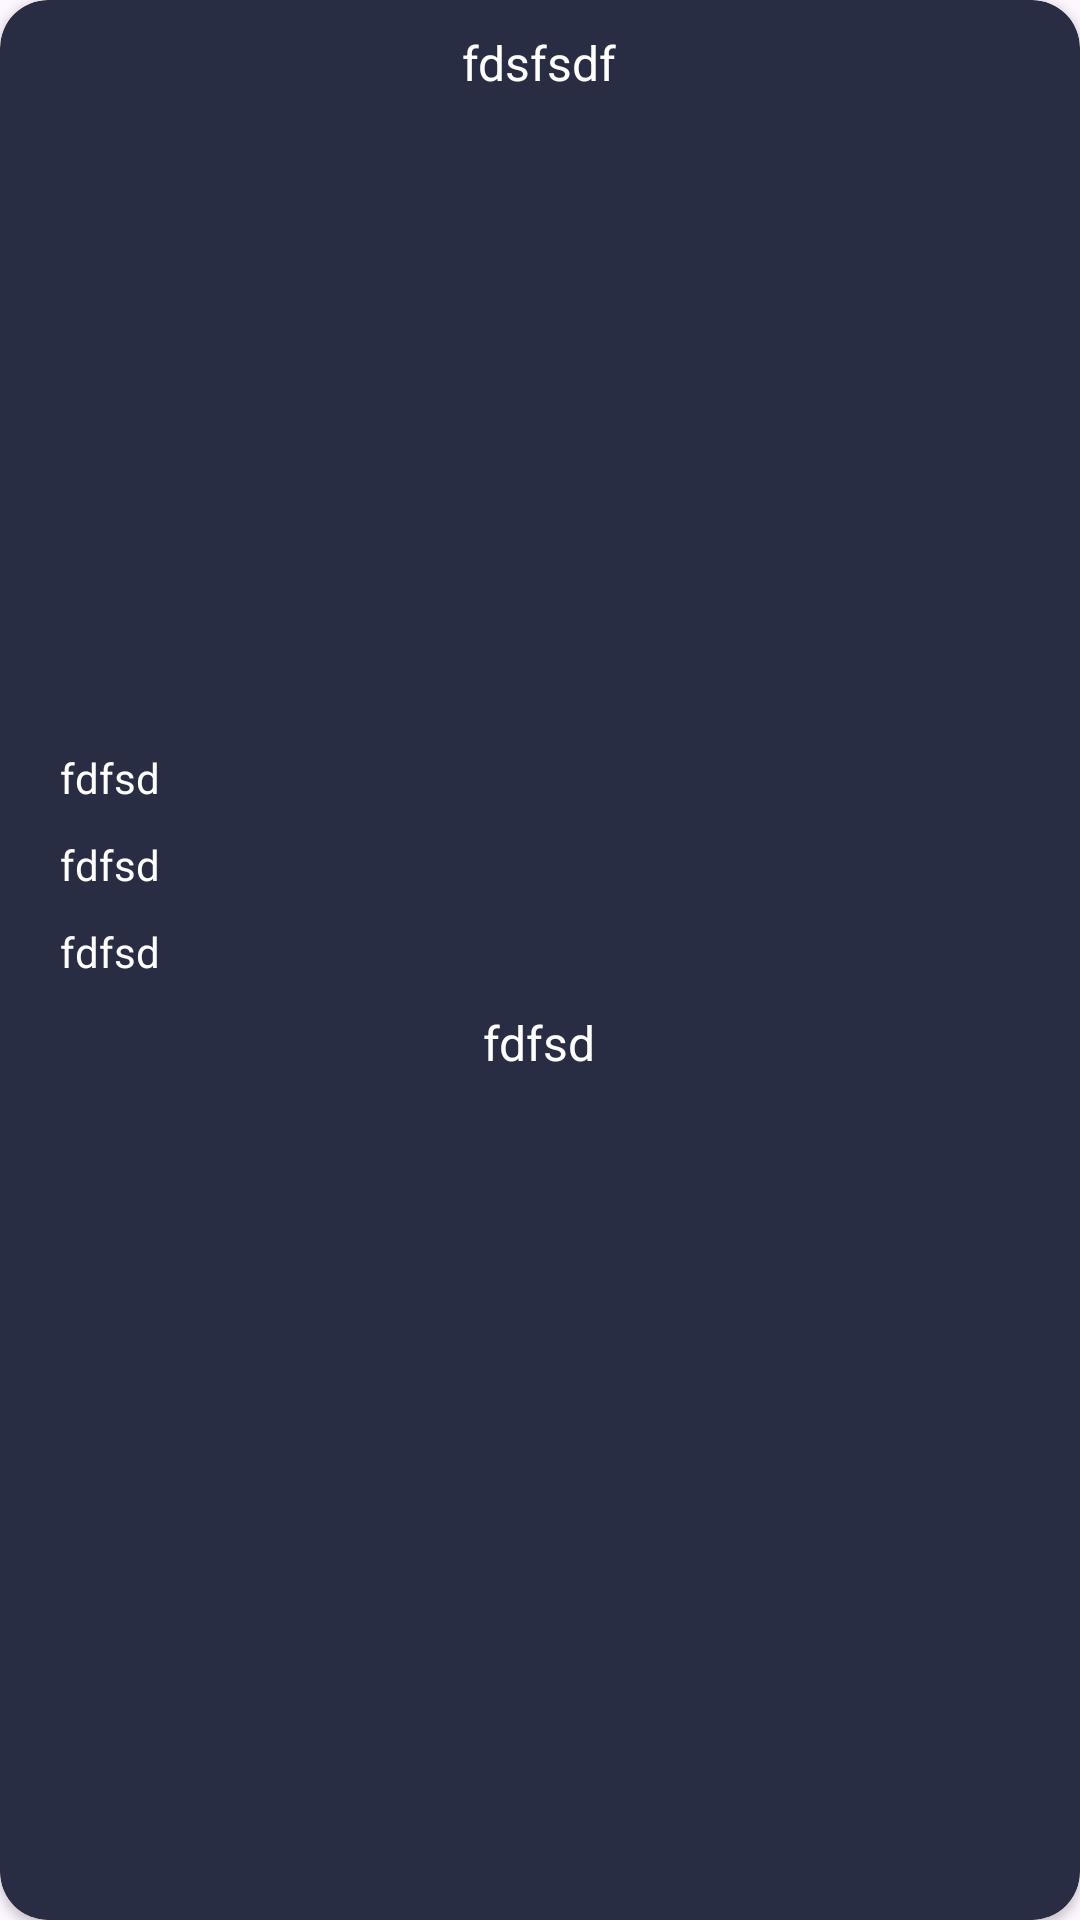

Android layout source for this screen:
<!-- AndroidManifest.xml: application theme Theme.TBC_Midterm_Project -->
<!-- res/layout/exercise_item.xml -->
<?xml version="1.0" encoding="utf-8"?>
<androidx.cardview.widget.CardView xmlns:android="http://schemas.android.com/apk/res/android"
    xmlns:app="http://schemas.android.com/apk/res-auto"
    android:layout_width="350dp"
    android:layout_height="wrap_content"
    android:layout_gravity="center_horizontal"
    android:layout_marginTop="20dp"
    android:layout_marginBottom="20dp"
    android:elevation="4dp"
    app:cardBackgroundColor="@color/blackish_blue"
    app:cardCornerRadius="16dp">

    <LinearLayout
        android:layout_width="match_parent"
        android:layout_height="match_parent"
        android:orientation="vertical">

        <androidx.appcompat.widget.AppCompatTextView
            android:id="@+id/tvTitle"
            android:layout_width="wrap_content"
            android:layout_height="wrap_content"
            android:layout_gravity="center_horizontal"
            android:layout_marginTop="10dp"
            android:textColor="@color/white"
            android:text="fdsfsdf"
            android:textSize="16sp" />

        <androidx.appcompat.widget.AppCompatImageView
            android:id="@+id/ivImage"
            android:layout_width="300dp"
            android:layout_height="200dp"
            android:layout_gravity="center_horizontal"
            android:layout_marginTop="8dp"
            android:background="@null" />

        <androidx.appcompat.widget.AppCompatTextView
            android:id="@+id/tvSets"
            android:layout_width="wrap_content"
            android:layout_height="wrap_content"
            android:layout_marginStart="20dp"
            android:layout_marginTop="10dp"
            android:text="fdfsd"
            android:textColor="@color/white"
            android:textSize="14sp" />

        <androidx.appcompat.widget.AppCompatTextView
            android:id="@+id/tvReps"
            android:layout_width="wrap_content"
            android:layout_height="wrap_content"
            android:layout_marginStart="20dp"
            android:layout_marginTop="10dp"
            android:text="fdfsd"
            android:textColor="@color/white"
            android:textSize="14sp" />

        <androidx.appcompat.widget.AppCompatTextView
            android:id="@+id/tvRest"
            android:layout_width="wrap_content"
            android:layout_height="wrap_content"
            android:layout_marginStart="20dp"
            android:layout_marginTop="10dp"
            android:text="fdfsd"
            android:textColor="@color/white"
            android:textSize="14sp" />

        <androidx.appcompat.widget.AppCompatTextView
            android:id="@+id/tvDesc"
            android:layout_width="wrap_content"
            android:layout_height="wrap_content"
            android:layout_gravity="center_horizontal"
            android:layout_marginStart="20dp"
            android:layout_marginTop="10dp"
            android:layout_marginEnd="20dp"
            android:layout_marginBottom="20dp"
            android:text="fdfsd"
            android:textColor="@color/white"
            android:textSize="16sp" />
    </LinearLayout>

</androidx.cardview.widget.CardView>
<!-- resources referenced by this layout -->
<resources>
  <color name="blackish_blue">#292d43</color>
  <color name="white">#FFFFFFFF</color>
  <style name="Theme.TBC_Midterm_Project" parent="Base.Theme.TBC_Midterm_Project" />
  <style name="Base.Theme.TBC_Midterm_Project" parent="Theme.Material3.DayNight.NoActionBar">
          
          
      </style>
</resources>
